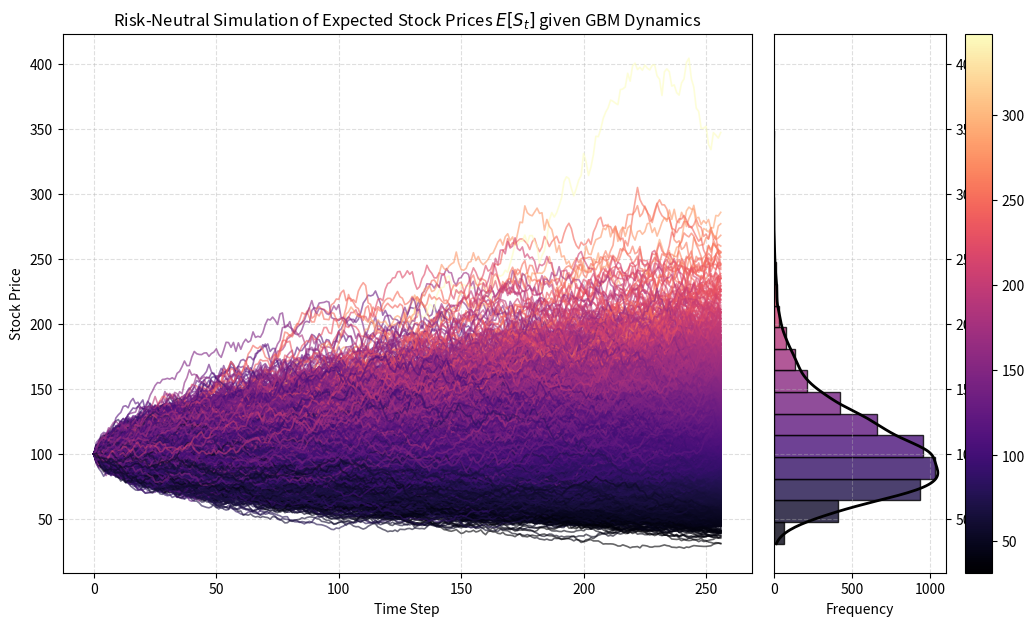

Write Python code to recreate this figure.
# ==========================================================
# Packages Importation
# ==========================================================

import numpy as np
import matplotlib.pyplot as plt
from matplotlib.colors import Normalize
from matplotlib.gridspec import GridSpec
from matplotlib.cm import ScalarMappable
from scipy.stats import gaussian_kde
import math

# ==========================================================
# Model's Parameters 
# ==========================================================

S0 = 100
K = 140
r = 0.05
q = 0
sigma = 0.40

Number_Time_Steps = 256
Number_Paths = 5000

T = 250/365
dt = T / Number_Time_Steps

rng = np.random.default_rng(5000) 

# ==========================================================
# Stock Dynamics under The Geometric Brownian Motion
# ==========================================================

paths = np.zeros((Number_Paths, Number_Time_Steps + 1))
paths[:, 0] = S0
for i in range(1, Number_Time_Steps + 1):
    Z = rng.standard_normal(Number_Paths)
    paths[:, i] = paths[:, i-1] * np.exp((r - q - 0.5 * sigma**2) * dt + sigma * np.sqrt(dt) * Z)

Final_Prices = paths[:, -1]
norm = Normalize(vmin=min(Final_Prices), vmax=max(Final_Prices))
cmap = plt.get_cmap("magma")  
colors = cmap(norm(Final_Prices))

fig = plt.figure(figsize=(12, 7), dpi=150)
gs = GridSpec(1, 2, width_ratios=[4, 1], wspace=0.05)

ax0 = fig.add_subplot(gs[0])
for i in range(Number_Paths):
    ax0.plot(paths[i], color=colors[i], lw=1.2, alpha=0.6)
ax0.set_xlabel("Time Step")
ax0.set_ylabel("Stock Price")
ax0.set_title("Risk-Neutral Simulation of Expected Stock Prices $E[S_t]$ given GBM Dynamics")
ax0.grid(True, linestyle='--', alpha=0.4)  

ax1 = fig.add_subplot(gs[1], sharey=ax0)
sorted_idx = np.argsort(Final_Prices)
sorted_prices = Final_Prices[sorted_idx]
sorted_colors = colors[sorted_idx]

bins = np.linspace(min(Final_Prices), max(Final_Prices), 20)
for i in range(len(bins)-1):
    mask = (sorted_prices >= bins[i]) & (sorted_prices < bins[i+1])
    count = np.sum(mask)
    if count > 0:
        color = np.mean(sorted_colors[mask], axis=0)
        ax1.barh((bins[i]+bins[i+1])/2, count, height=bins[i+1]-bins[i], color=color, edgecolor='k', alpha=0.8)

kde = gaussian_kde(Final_Prices)
y_vals = np.linspace(min(Final_Prices), max(Final_Prices), 300)
density = kde(y_vals) * Number_Paths * (bins[1]-bins[0])  
ax1.plot(density, y_vals, color='black', lw=2) 

ax1.set_xlabel("Frequency")
ax1.yaxis.tick_right()
ax1.yaxis.set_label_position("right")
ax1.grid(True, linestyle='--', alpha=0.4)  

sm = ScalarMappable(cmap=cmap, norm=norm)
sm.set_array([])
cbar = fig.colorbar(sm, ax=[ax0, ax1], orientation='vertical', fraction=0.03, pad=0.02)
cbar.set_label("")

# ==========================================================
# Black-Scholes Model for European Options with Greeks 
# ==========================================================

from scipy.stats import norm as scipy_norm
_norm_cdf = scipy_norm.cdf
_norm_pdf = scipy_norm.pdf

def _d1_d2(S0, K, r, q, sigma, T):
    sqrtT = math.sqrt(T)
    d1 = (math.log(S0 / K) + (r - q + 0.5 * sigma**2) * T) / (sigma * sqrtT)
    d2 = d1 - sigma * sqrtT
    return d1, d2

def bs_call_price(S0, K, r, q, sigma, T):
    d1, d2 = _d1_d2(S0, K, r, q, sigma, T)
    return S0 * math.exp(-q*T) * _norm_cdf(d1) - K * math.exp(-r*T) * _norm_cdf(d2)

def bs_put_price(S0, K, r, q, sigma, T):
    d1, d2 = _d1_d2(S0, K, r, q, sigma, T)
    return K * math.exp(-r*T) * _norm_cdf(-d2) - S0 * math.exp(-q*T) * _norm_cdf(-d1)

def bs_delta(S0, K, r, q, sigma, T, option='call'):
    d1, _ = _d1_d2(S0, K, r, q, sigma, T)
    if option == 'call':
        return math.exp(-q*T) * _norm_cdf(d1)
    else:
        return math.exp(-q*T) * (_norm_cdf(d1) - 1)

def bs_gamma(S0, K, r, q, sigma, T):
    d1, _ = _d1_d2(S0, K, r, q, sigma, T)
    return math.exp(-q*T) * _norm_pdf(d1) / (S0 * sigma * math.sqrt(T))

def bs_vega(S0, K, r, q, sigma, T):
    d1, _ = _d1_d2(S0, K, r, q, sigma, T)
    return S0 * math.exp(-q*T) * _norm_pdf(d1) * math.sqrt(T)

def bs_theta(S0, K, r, q, sigma, T, option='call'):
    d1, d2 = _d1_d2(S0, K, r, q, sigma, T)
    term1 = -(S0 * _norm_pdf(d1) * sigma * math.exp(-q*T)) / (2 * math.sqrt(T))

    if option == 'call':
        return (term1
                - r * K * math.exp(-r*T) * _norm_cdf(d2)
                + q * S0 * math.exp(-q*T) * _norm_cdf(d1))
    else:
        return (term1
                + r * K * math.exp(-r*T) * _norm_cdf(-d2)
                - q * S0 * math.exp(-q*T) * _norm_cdf(-d1))
    

# ==========================================================
# Monte Carlo Simulation for European Option Prices 
# ==========================================================

payoff_call = np.maximum(Final_Prices - K, 0.0)
payoff_put = np.maximum(K - Final_Prices, 0.0)

mc_call_price = math.exp(-r*T) * payoff_call.mean()
mc_put_price = math.exp(-r*T) * payoff_put.mean()

se_call = math.exp(-r*T) * payoff_call.std(ddof=1) / math.sqrt(Number_Paths)
se_put  = math.exp(-r*T) * payoff_put.std(ddof=1) / math.sqrt(Number_Paths)

# ==========================================================
# Results 
# ==========================================================

print("Monte Carlo Final Price:", np.mean(Final_Prices))
print("Theoretical Risk-Neutral Mean", S0 * np.exp((r - q) * T))
print()
print("Black-Scholes Call Price:", bs_call_price(S0, K, r, q, sigma, T))
print("Monte Carlo Call Price:", mc_call_price, "SE:", se_call)
print()
print("Black-Scholes Put Price:", bs_put_price(S0, K, r, q, sigma, T))
print("Monte Carlo Put Price:", mc_put_price, "SE:", se_put)
print()
print("Delta (call):", bs_delta(S0, K, r, q, sigma, T, 'call'))
print("Gamma:", bs_gamma(S0, K, r, q, sigma, T))
print("Vega:", bs_vega(S0, K, r, q, sigma, T))
print("Theta (call, per year):", bs_theta(S0, K, r, q, sigma, T, 'call'))
print("Theta (call, per day):", bs_theta(S0, K, r, q, sigma, T, 'call') / 365)
plt.show()